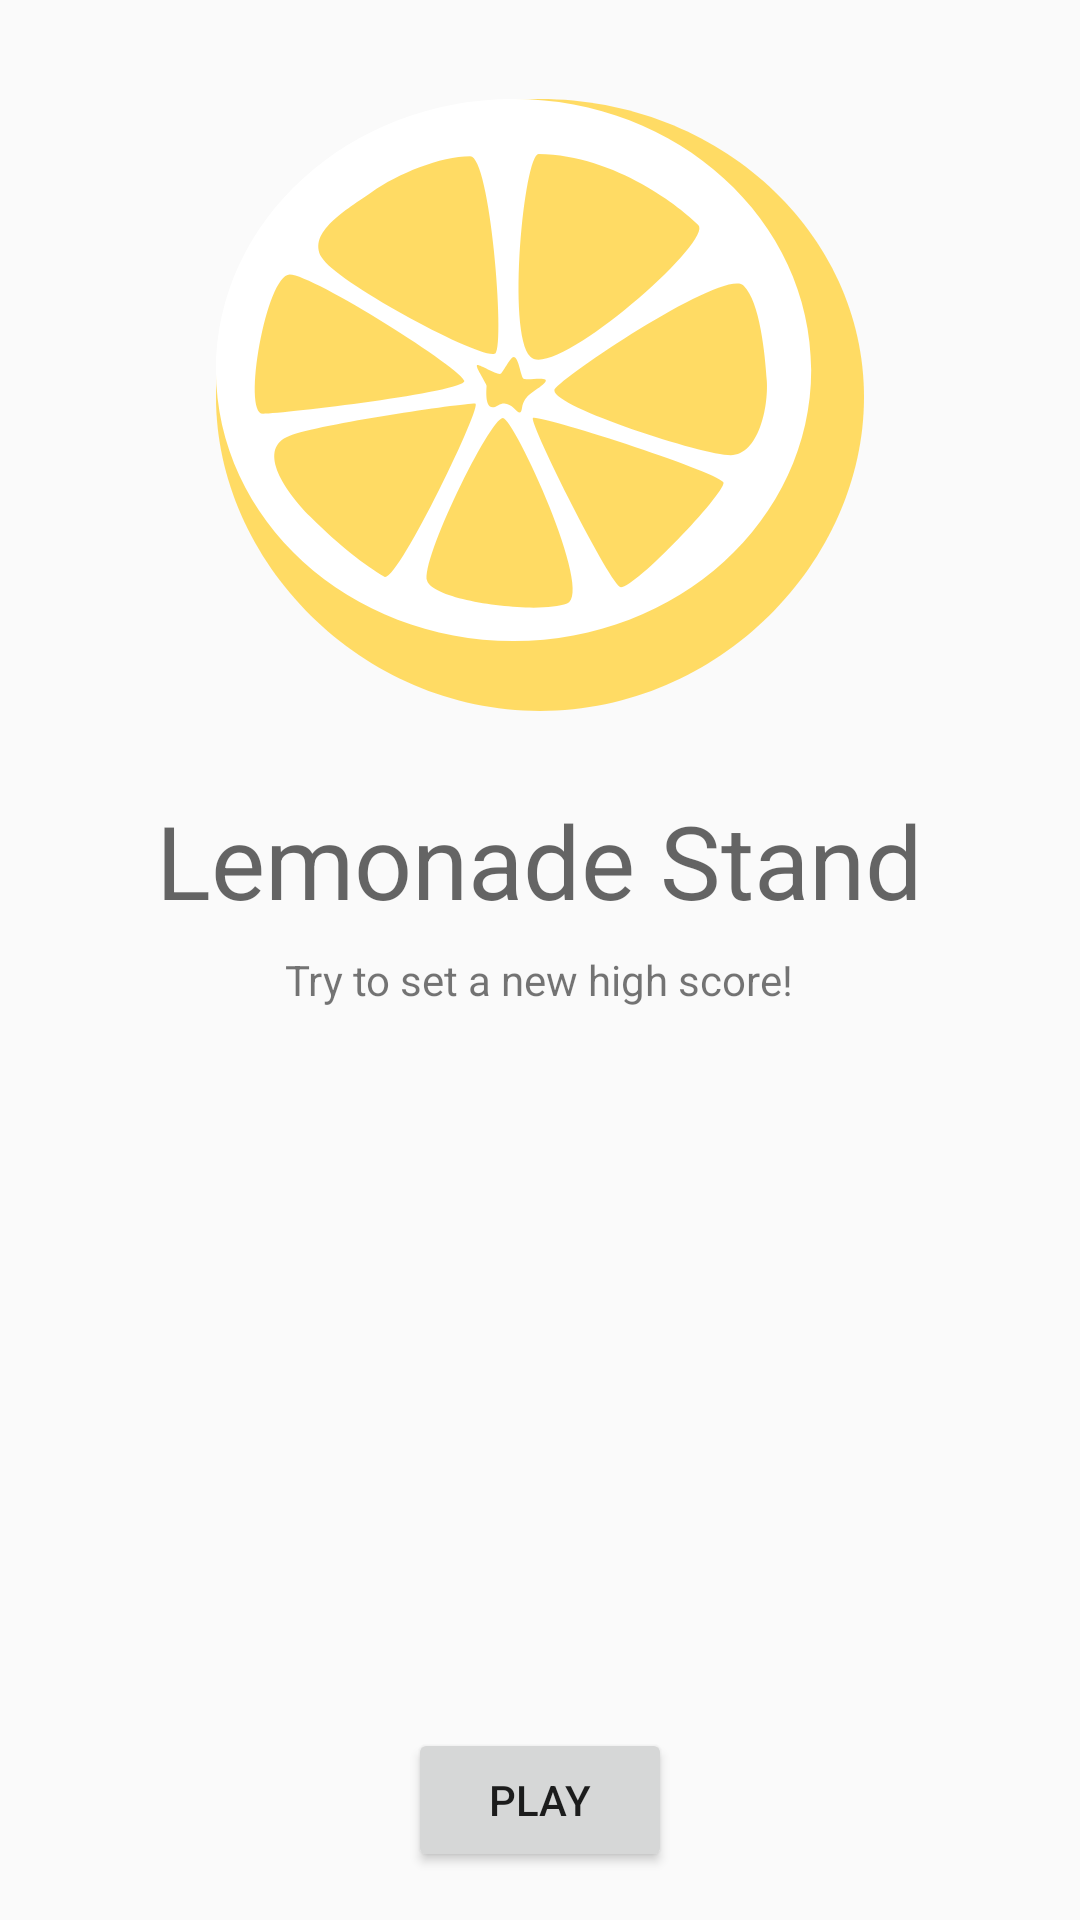

Here is an Android app screen rendered from its layout file. Give the layout XML and the strings, colors and styles it references.
<!-- AndroidManifest.xml: application theme AppTheme -->
<!-- res/layout/fragment_hello.xml -->
<RelativeLayout xmlns:android="http://schemas.android.com/apk/res/android"
											 xmlns:app="http://schemas.android.com/apk/res-auto"
											 xmlns:tools="http://schemas.android.com/tools"
											 android:layout_width="match_parent"
											 android:layout_height="match_parent"
											 tools:context="net.paddlefish.lemonadestand.HelloFragment">

	<ImageView
		android:layout_width="wrap_content"
		android:layout_height="wrap_content"
		app:srcCompat="@drawable/blinky"
		android:contentDescription="@string/app_name"
		android:id="@+id/imageView"
		android:transitionName="lemon"
		android:layout_marginTop="33dp"
		android:layout_alignParentTop="true"
		android:layout_centerHorizontal="true"/>

	<TextView
		android:layout_height="wrap_content"
		android:layout_width="wrap_content"
		android:text="@string/hello_blank_fragment"
		android:id="@+id/appNameTextView"
		android:layout_below="@+id/imageView"
		android:layout_centerHorizontal="true"
		android:layout_marginTop="27dp"
		android:transitionName="appname"
		android:textAppearance="@style/TextAppearance.AppCompat.Display1"/>

	<TextView
		android:layout_height="wrap_content"
		android:layout_width="wrap_content"
		android:text="@string/beat_high_score_unset"
		android:id="@+id/beatHighScoreTextView"
		android:layout_below="@+id/imageView"
		android:layout_centerHorizontal="true"
		android:layout_marginTop="80dp"/>

	<Button
		android:text="@string/play"
		android:layout_width="wrap_content"
		android:layout_height="wrap_content"
		android:id="@+id/startGameButton"
		android:layout_alignParentBottom="true"
		android:layout_centerHorizontal="true"
		android:layout_marginBottom="@dimen/activity_vertical_margin"/>
	

</RelativeLayout>
<!-- resources referenced by this layout -->
<resources>
  <dimen name="activity_vertical_margin">16dp</dimen>
  <!-- drawable blinky (drawable) -->
  <?xml version="1.0" encoding="utf-8"?>
  <animation-list xmlns:android="http://schemas.android.com/apk/res/android"
  				android:oneshot="false">
  	<item android:duration="200" android:drawable="@drawable/lemon"/>
  	<item android:duration="200" android:drawable="@drawable/lemon_faded"/>
  </animation-list>
  <string name="app_name">Lemonade Stand</string>
  <string name="beat_high_score_unset">Try to set a new high score!</string>
  <string name="hello_blank_fragment">Lemonade Stand</string>
  <string name="play">Play</string>
  <style name="AppTheme" parent="Theme.AppCompat.Light.NoActionBar">
  		
  		<item name="android:windowActivityTransitions">true</item>
  
  		
  		<item name="android:windowEnterTransition">@android:transition/explode</item>
  		<item name="android:windowExitTransition">@android:transition/explode</item>
  
  		
  		<item name="colorPrimary">@color/colorPrimary</item>
  		<item name="colorPrimaryDark">@color/colorPrimaryDark</item>
  		<item name="colorAccent">@color/colorAccent</item>
  	</style>
  <!-- drawable lemon: vector/xml drawable (drawable, 2054 chars, omitted) -->
  <!-- drawable lemon_faded: vector/xml drawable (drawable, 2054 chars, omitted) -->
  <!-- not gathered from this repository: default colours our renderer supplied (Android Studio template values) -->
  <color name="colorPrimary">#FF6200EE</color>
  <color name="colorPrimaryDark">#FF3700B3</color>
  <color name="colorAccent">#FF03DAC5</color>
</resources>
